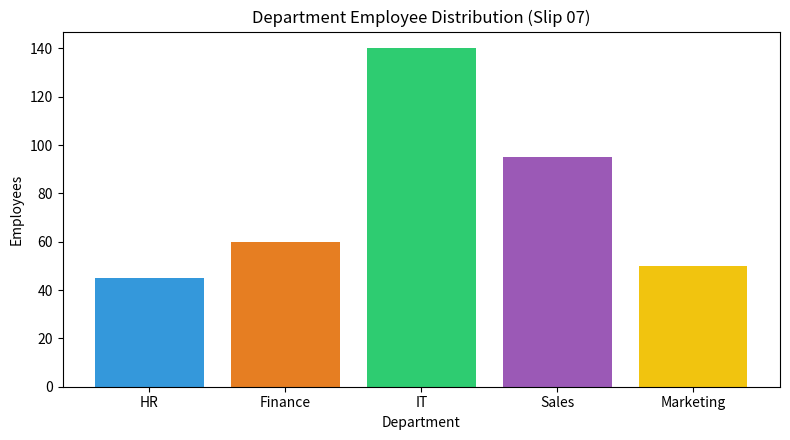

Here is the Python script that generated this plot:
import matplotlib.pyplot as plt

categories = ['HR', 'Finance', 'IT', 'Sales', 'Marketing']
counts = [45, 60, 140, 95, 50]

plt.figure(figsize=(8, 4.5))
plt.bar(categories, counts, color=['#3498db', '#e67e22', '#2ecc71', '#9b59b6', '#f1c40f'])
plt.title('Department Employee Distribution (Slip 07)')
plt.xlabel('Department')
plt.ylabel('Employees')
plt.tight_layout()
plt.savefig('ds_slip_07_q1.png')
print("[+] Bar chart saved.")
